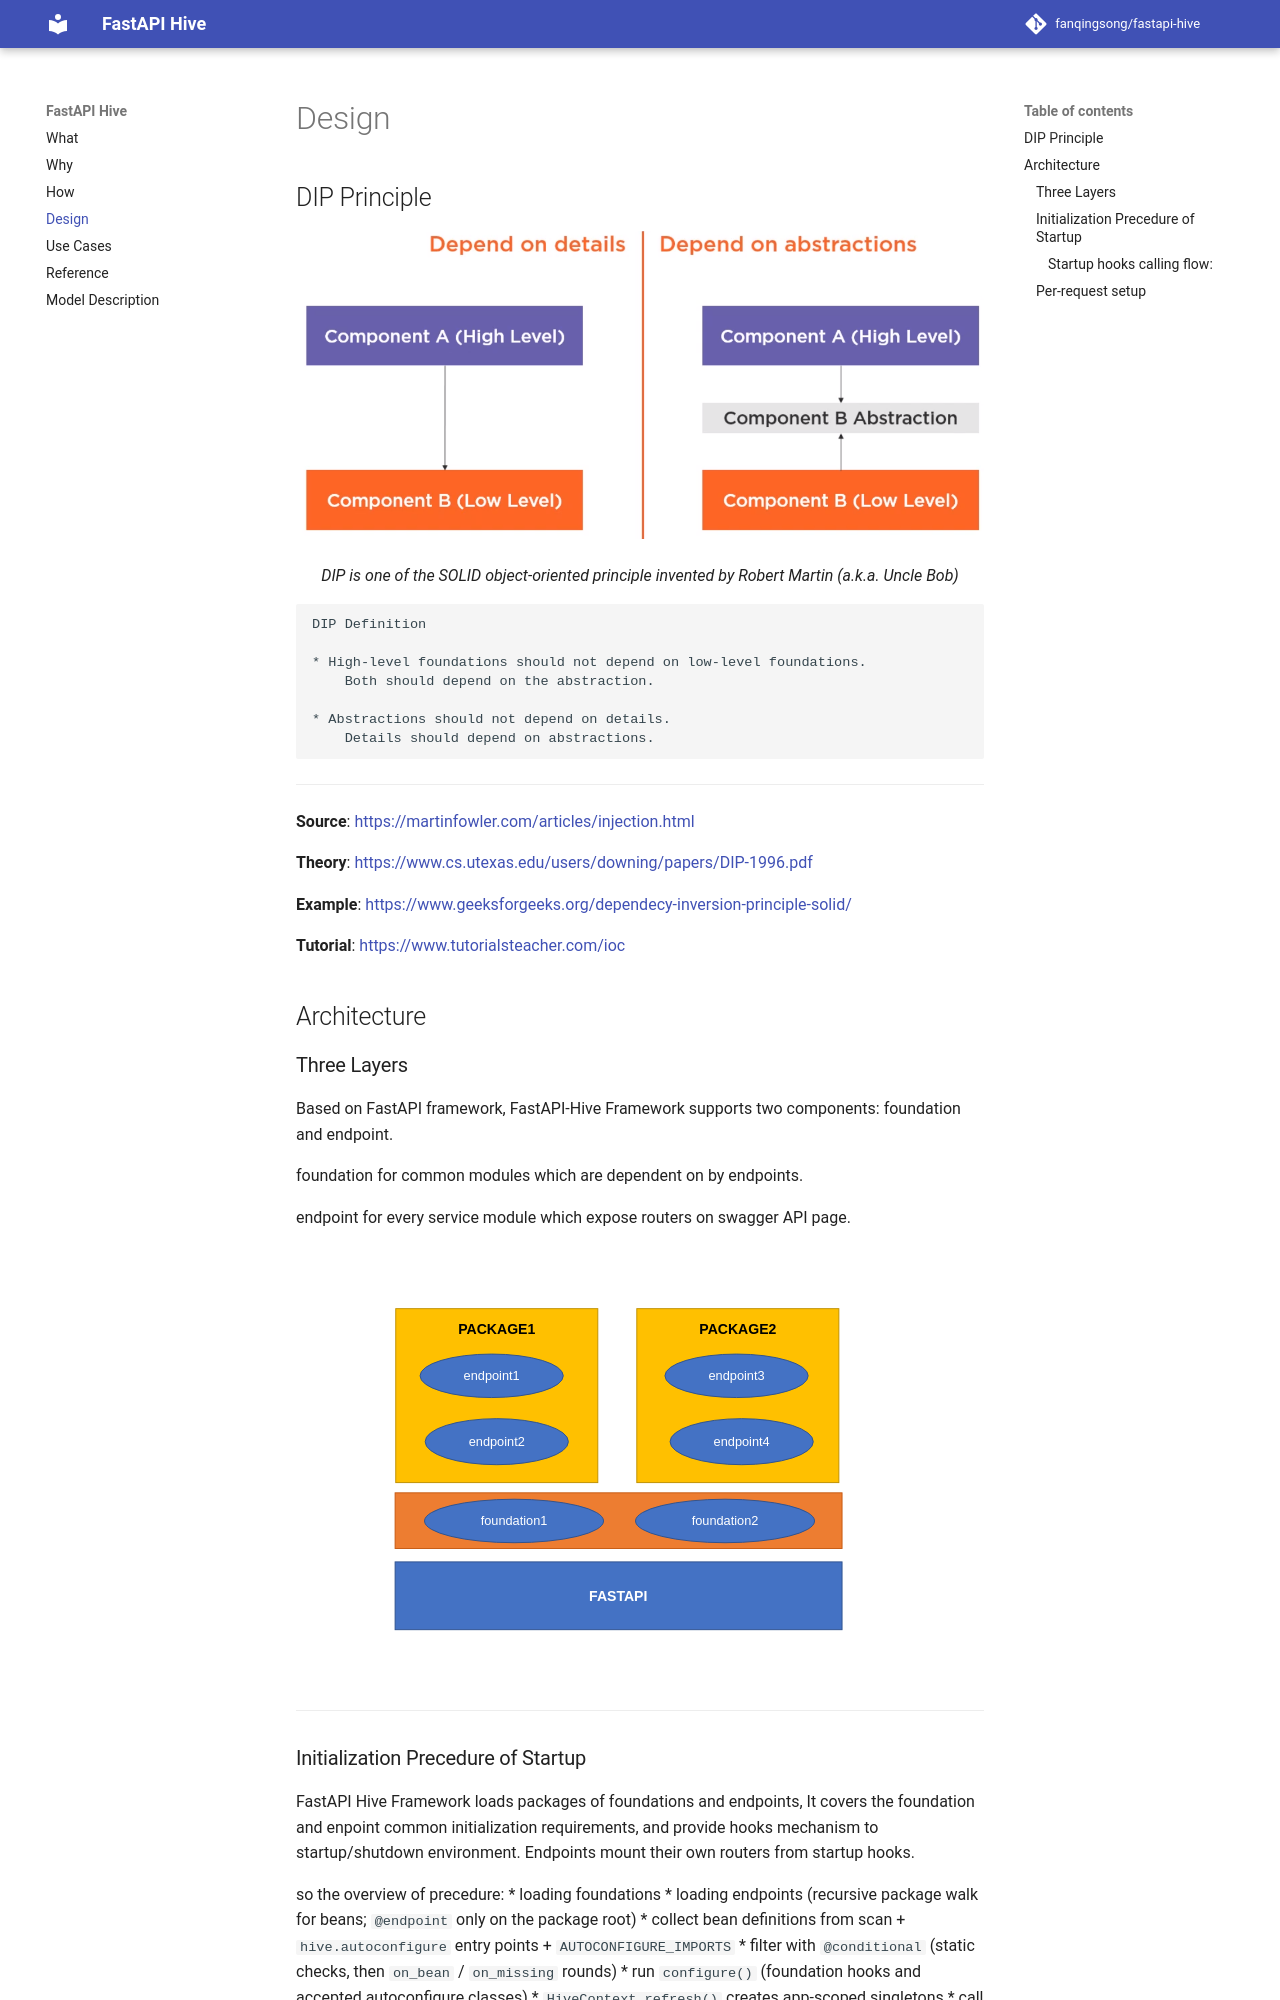

repository: fanqingsong/fastapi-hive · page: design/index.html · generator: mkdocs

# Design

## DIP Principle

![architecture](img/dip.png)

<p align="center">
    <em>
    DIP is one of the SOLID object-oriented principle invented by Robert Martin (a.k.a. Uncle Bob)
    </em>
</p>

    DIP Definition

    * High-level foundations should not depend on low-level foundations. 
        Both should depend on the abstraction.

    * Abstractions should not depend on details. 
        Details should depend on abstractions.


---

**Source**: <a href="https://martinfowler.com/articles/injection.html" target="_blank">https://martinfowler.com/articles/injection.html</a>

**Theory**: <a href="https://www.cs.utexas.edu/users/downing/papers/DIP-1996.pdf" target="_blank">https://www.cs.utexas.edu/users/downing/papers/DIP-1996.pdf</a>

**Example**: <a href="https://www.geeksforgeeks.org/dependecy-inversion-principle-solid/" target="_blank">https://www.geeksforgeeks.org/dependecy-inversion-principle-solid/</a>

**Tutorial**: <a href="https://www.tutorialsteacher.com/ioc" target="_blank">https://www.tutorialsteacher.com/ioc</a>


## Architecture

### Three Layers

Based on FastAPI framework, FastAPI-Hive Framework supports two components: foundation and endpoint.

foundation for common modules which are dependent on by endpoints.

endpoint for every service module which expose routers on swagger API page.

![architecture](img/architecture.svg)

---

### Initialization Precedure of Startup

FastAPI Hive Framework loads packages of foundations and endpoints, It covers the foundation and enpoint common initialization requirements, and provide hooks mechanism to startup/shutdown environment. Endpoints mount their own routers from startup hooks.

so the overview of precedure:
* loading foundations
* loading endpoints (recursive package walk for beans; `@endpoint` only on the package root)
* collect bean definitions from scan + `hive.autoconfigure` entry points + `AUTOCONFIGURE_IMPORTS`
* filter with `@conditional` (static checks, then `on_bean` / `on_missing` rounds)
* run `configure()` (foundation hooks and accepted autoconfigure classes)
* `HiveContext.refresh()` creates app-scoped singletons
* call startup hooks

---
